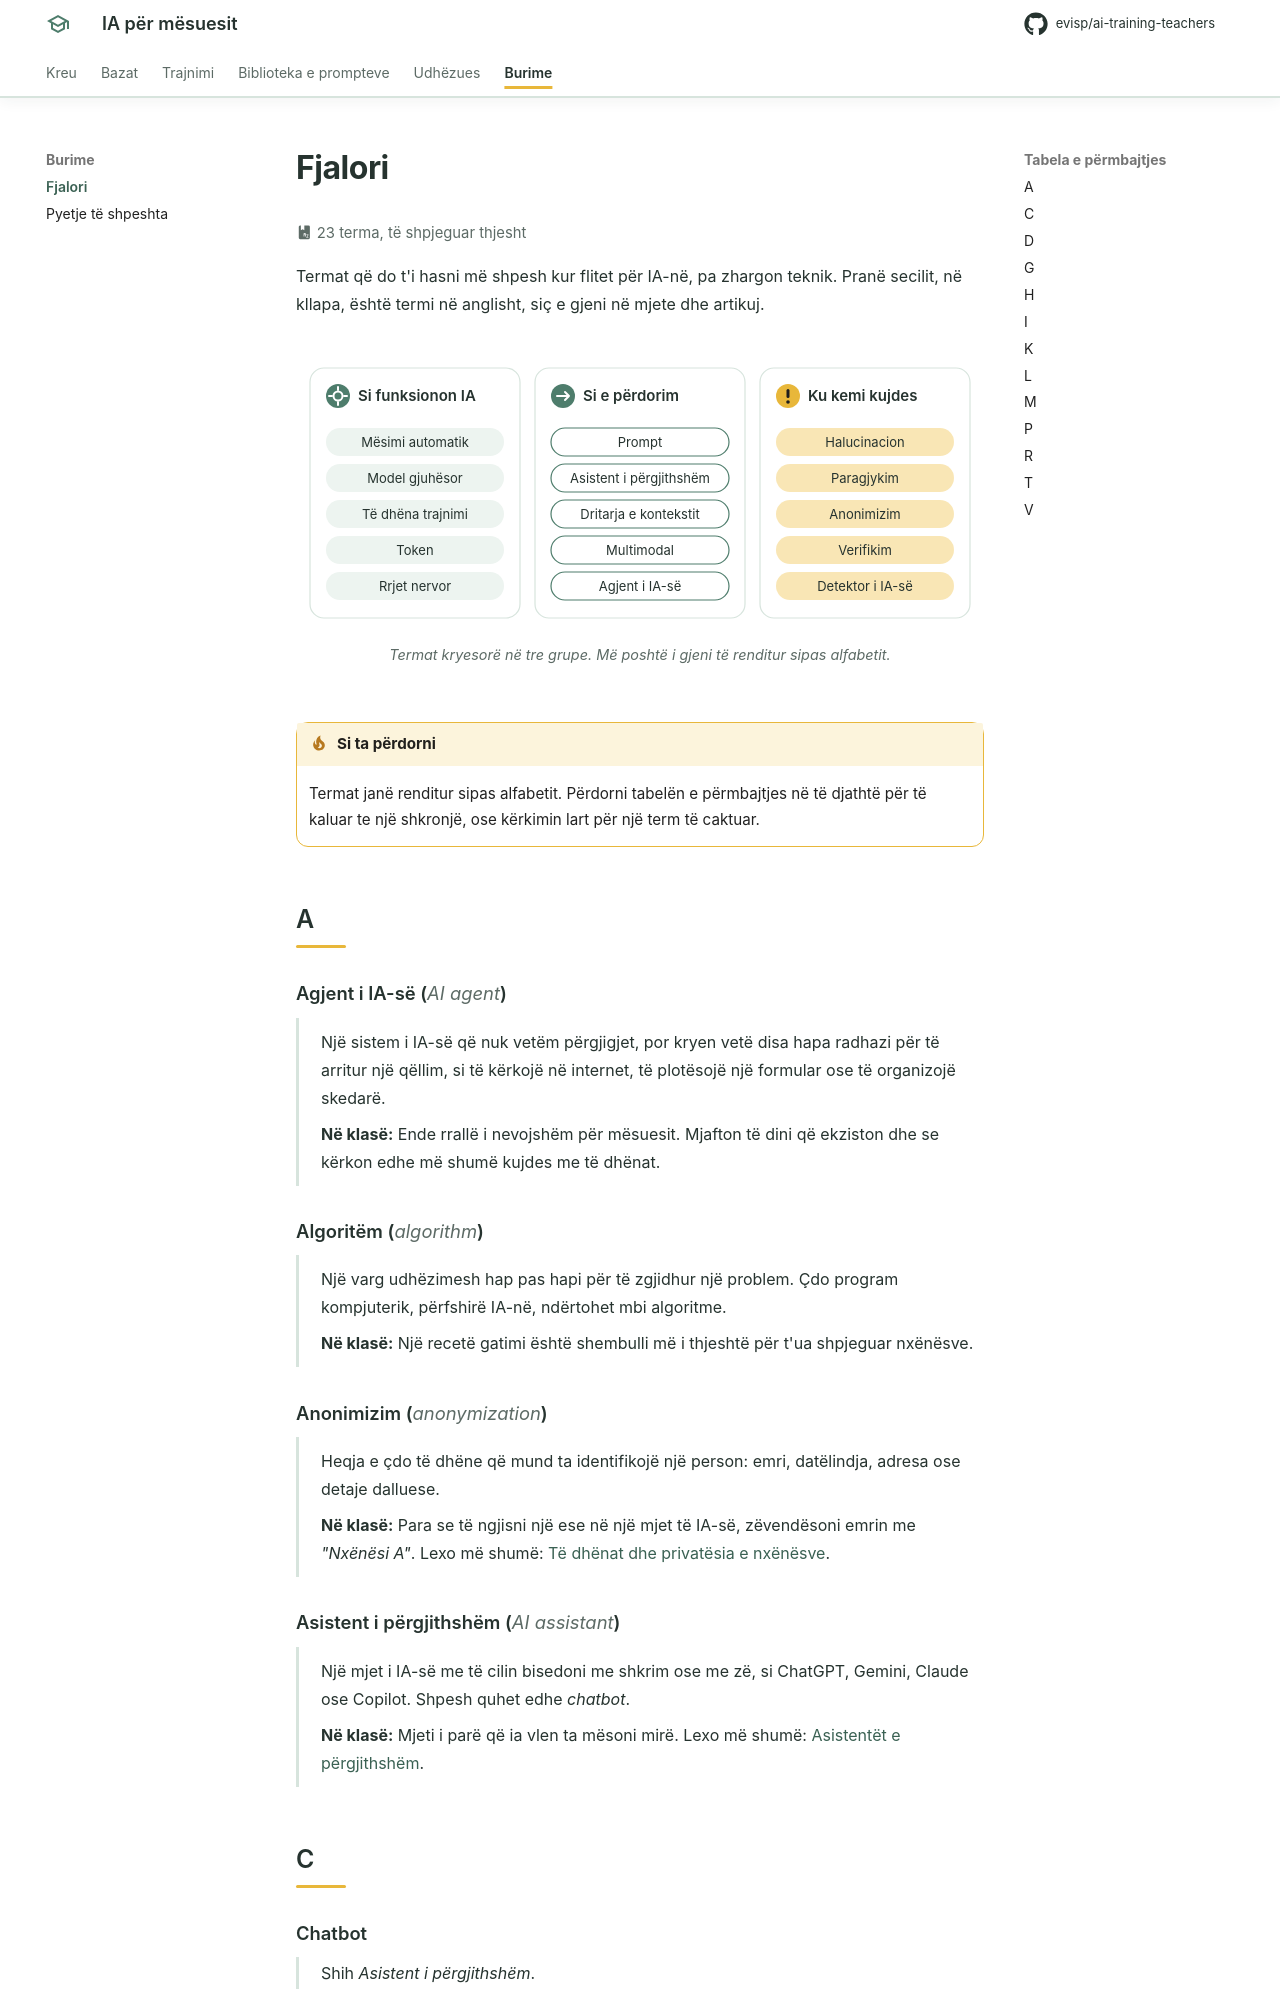

repository: evisp/ai-training-teachers · page: burime/fjalori/index.html · generator: mkdocs

# Fjalori

:material-book-alphabet: 23 terma, të shpjeguar thjesht
{ .page-meta }

Termat që do t'i hasni më shpesh kur flitet për IA-në, pa zhargon teknik. Pranë secilit, në kllapa, është termi në anglisht, siç e gjeni në mjete dhe artikuj.

<figure class="diagram">
--8<-- "assets/diagrams/harta-e-termave.svg"
<figcaption>Termat kryesorë në tre grupe. Më poshtë i gjeni të renditur sipas alfabetit.</figcaption>
</figure>

!!! tip "Si ta përdorni"
    Termat janë renditur sipas alfabetit. Përdorni tabelën e përmbajtjes në të djathtë për të kaluar te një shkronjë, ose kërkimin lart për një term të caktuar.

## A

Agjent i IA-së (*AI agent*)
:   Një sistem i IA-së që nuk vetëm përgjigjet, por kryen vetë disa hapa radhazi për të arritur një qëllim, si të kërkojë në internet, të plotësojë një formular ose të organizojë skedarë.

    **Në klasë:** Ende rrallë i nevojshëm për mësuesit. Mjafton të dini që ekziston dhe se kërkon edhe më shumë kujdes me të dhënat.

Algoritëm (*algorithm*)
:   Një varg udhëzimesh hap pas hapi për të zgjidhur një problem. Çdo program kompjuterik, përfshirë IA-në, ndërtohet mbi algoritme.

    **Në klasë:** Një recetë gatimi është shembulli më i thjeshtë për t'ua shpjeguar nxënësve.

Anonimizim (*anonymization*)
:   Heqja e çdo të dhëne që mund ta identifikojë një person: emri, datëlindja, adresa ose detaje dalluese.

    **Në klasë:** Para se të ngjisni një ese në një mjet të IA-së, zëvendësoni emrin me *"Nxënësi A"*. Lexo më shumë: [Të dhënat dhe privatësia e nxënësve](../bazat/etika-e-ia.md#te-dhenat-dhe-privatesia-e-nxenesve).

Asistent i përgjithshëm (*AI assistant*)
:   Një mjet i IA-së me të cilin bisedoni me shkrim ose me zë, si ChatGPT, Gemini, Claude ose Copilot. Shpesh quhet edhe *chatbot*.

    **Në klasë:** Mjeti i parë që ia vlen ta mësoni mirë. Lexo më shumë: [Asistentët e përgjithshëm](../bazat/mjetet-e-ia.md#asistentet-e-pergjithshem).

## C

Chatbot
:   Shih *Asistent i përgjithshëm*.
